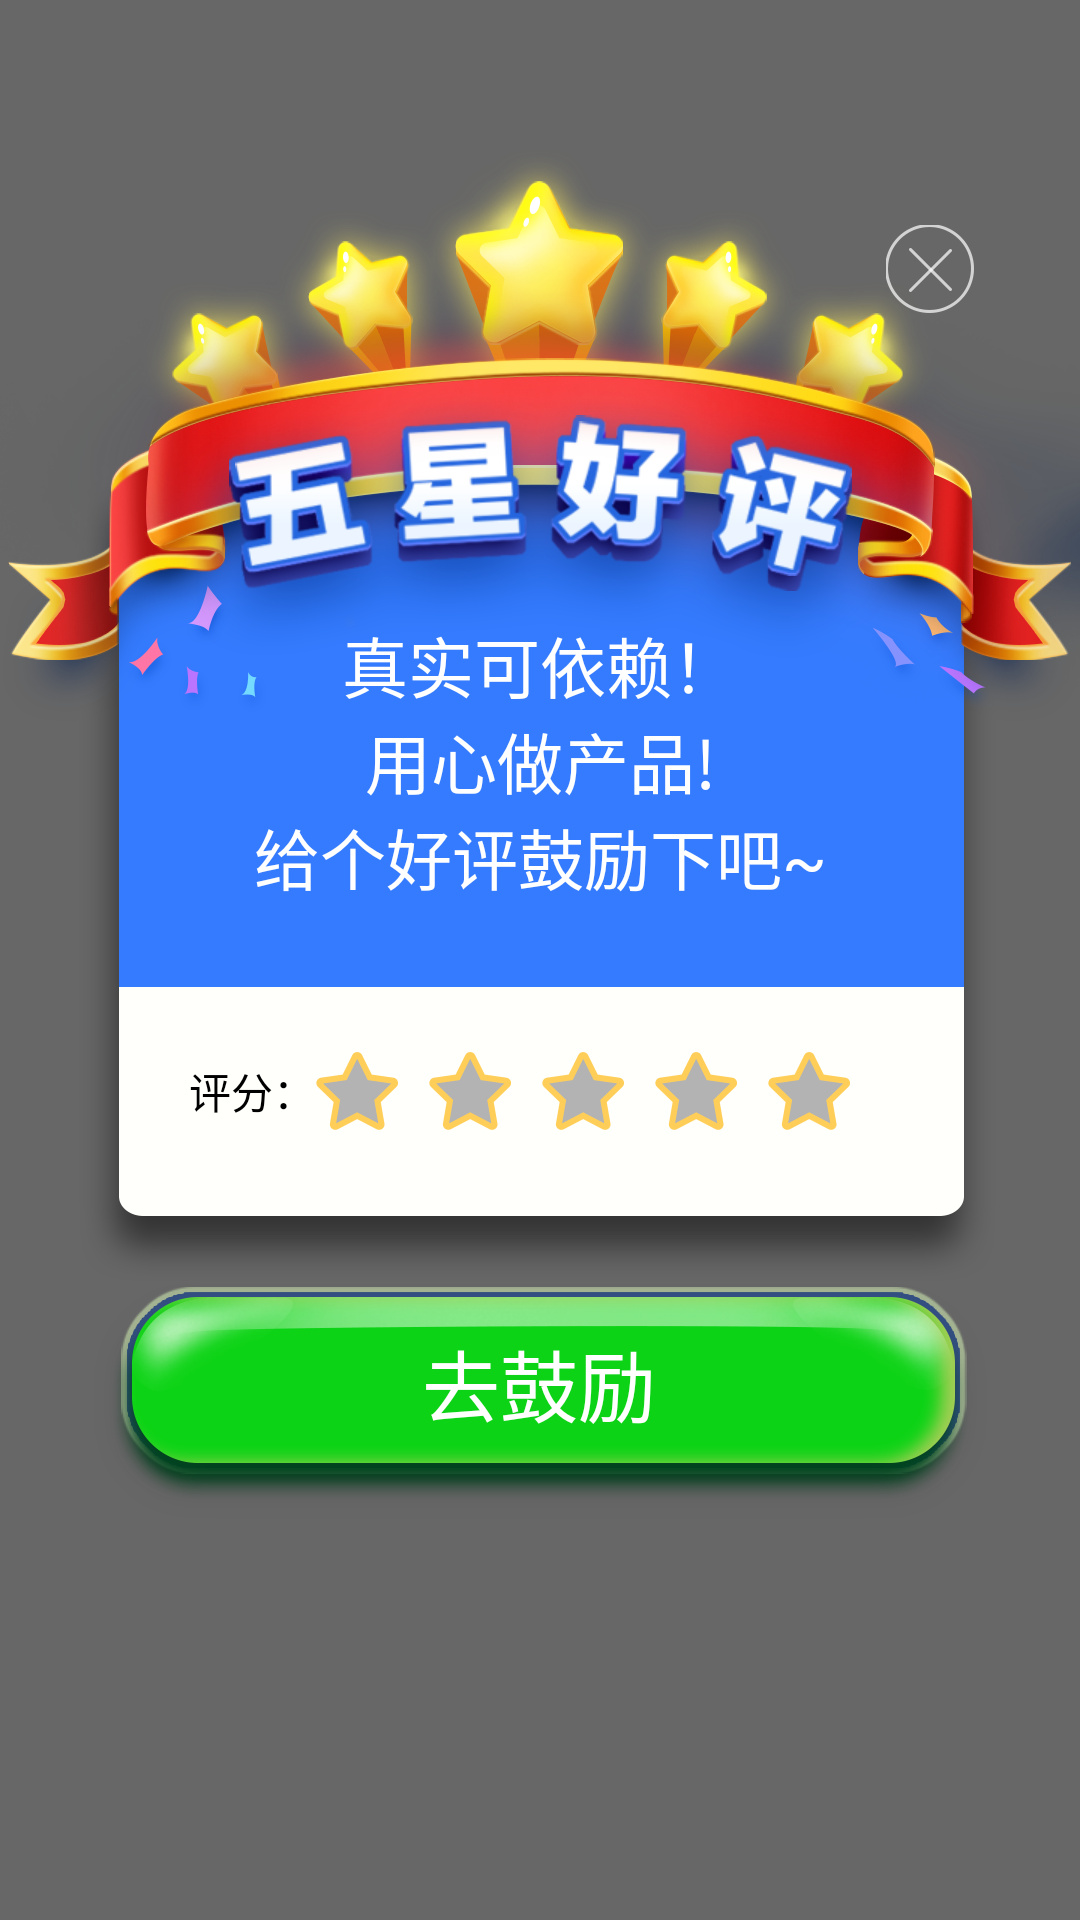

This screen was rendered from an Android layout file. Write that file and the resources it references.
<!-- AndroidManifest.xml: application theme AppTheme -->
<!-- res/layout/layout_evaluation_popwindow.xml -->
<?xml version="1.0" encoding="utf-8"?>
<RelativeLayout xmlns:android="http://schemas.android.com/apk/res/android"
    android:id="@+id/root_layout"
    android:layout_width="match_parent"
    android:layout_height="match_parent"
    android:background="@color/evaluation_pop_up_back">

    <ImageView
        android:id="@+id/iv_background"
        android:layout_width="wrap_content"
        android:layout_height="wrap_content"
        android:layout_centerHorizontal="true"
        android:layout_marginTop="50dp"
        android:src="@drawable/evaluation_back" />

    <Button
        android:id="@+id/btn_comment"
        android:layout_width="wrap_content"
        android:layout_height="wrap_content"
        android:layout_below="@id/iv_background"
        android:layout_centerHorizontal="true"
        android:background="@drawable/evaluation_textview_back"
        android:gravity="top|center"
        android:paddingTop="15dp"
        android:text="去鼓励"
        android:textColor="@color/white"
        android:textSize="26sp" />

    <ImageView
        android:id="@+id/iv_close"
        android:layout_width="wrap_content"
        android:layout_height="wrap_content"
        android:layout_alignTop="@id/iv_background"
        android:layout_alignEnd="@id/iv_background"
        android:layout_marginTop="25dp"
        android:layout_marginEnd="35dp"
        android:src="@drawable/close_window" />

    <TextView
        android:layout_width="match_parent"
        android:layout_height="match_parent"
        android:layout_alignTop="@id/iv_background"
        android:layout_alignBottom="@id/iv_background"
        android:gravity="center"
        android:paddingTop="30dp"
        android:text="@string/evaluation_text"
        android:textColor="@color/white"
        android:textSize="22sp" />


    
    <RelativeLayout
        android:id="@+id/layout_rating"
        android:layout_width="match_parent"
        android:layout_height="wrap_content"
        android:layout_alignBottom="@id/iv_background"
        android:layout_marginBottom="50dp">

        <View
            android:id="@+id/placeholder"
            android:layout_width="1dp"
            android:layout_height="10dp"
            android:layout_centerHorizontal="true"
            android:layout_centerVertical="true" />

        <ImageView
            android:id="@+id/iv_star_three"
            android:layout_width="wrap_content"
            android:layout_height="wrap_content"
            android:layout_centerHorizontal="true"
            android:layout_centerVertical="true"
            android:layout_toEndOf="@id/placeholder"
            android:src="@drawable/evaluation_star_empty" />


        <ImageView
            android:id="@+id/iv_star_two"
            android:layout_width="wrap_content"
            android:layout_height="wrap_content"
            android:layout_centerVertical="true"
            android:layout_marginEnd="10dp"
            android:layout_toStartOf="@id/iv_star_three"
            android:src="@drawable/evaluation_star_empty" />

        <ImageView
            android:id="@+id/iv_star_four"
            android:layout_width="wrap_content"
            android:layout_height="wrap_content"
            android:layout_centerVertical="true"
            android:layout_marginStart="10dp"
            android:layout_toEndOf="@id/iv_star_three"
            android:src="@drawable/evaluation_star_empty" />

        <ImageView
            android:id="@+id/iv_star_five"
            android:layout_width="wrap_content"
            android:layout_height="wrap_content"
            android:layout_centerVertical="true"
            android:layout_marginStart="10dp"
            android:layout_toEndOf="@id/iv_star_four"
            android:src="@drawable/evaluation_star_empty" />

        <ImageView
            android:id="@+id/iv_star_one"
            android:layout_width="wrap_content"
            android:layout_height="wrap_content"
            android:layout_centerVertical="true"
            android:layout_marginEnd="10dp"
            android:layout_toStartOf="@id/iv_star_two"
            android:src="@drawable/evaluation_star_empty" />

        <TextView
            android:layout_width="wrap_content"
            android:layout_height="wrap_content"
            android:layout_centerVertical="true"
            android:layout_marginEnd="0dp"
            android:layout_toStartOf="@id/iv_star_one"
            android:text="评分："
            android:textColor="@color/black" />

    </RelativeLayout>
</RelativeLayout>
<!-- resources referenced by this layout -->
<resources>
  <color name="black">#000000</color>
  <color name="evaluation_pop_up_back">#96000000</color>
  <color name="white">#ffffff</color>
  <!-- drawable close_window: png bitmap (drawable-xhdpi, 2434 bytes) -->
  <!-- drawable evaluation_back: png bitmap (drawable-xhdpi, 243088 bytes) -->
  <!-- drawable evaluation_star_empty: png bitmap (drawable-xhdpi, 2660 bytes) -->
  <!-- drawable evaluation_textview_back: png bitmap (drawable-xhdpi, 47695 bytes) -->
  <string name="evaluation_text">   真实可依赖！\n用心做产品!\n给个好评鼓励下吧~</string>
  <style name="AppTheme" parent="Theme.AppCompat.Light.NoActionBar">
          
          <item name="colorPrimary">@color/colorPrimary</item>
          <item name="colorPrimaryDark">@color/colorPrimaryDark</item>
          <item name="colorAccent">@color/colorAccent</item>
          <item name="android:actionOverflowButtonStyle">@string/new_item</item>
      </style>
  <color name="colorPrimary">#D81B60</color>
  <color name="colorPrimaryDark">#a40b43</color>
  <color name="colorAccent">#f94989</color>
  <string name="new_item">添加新事项</string>
</resources>
